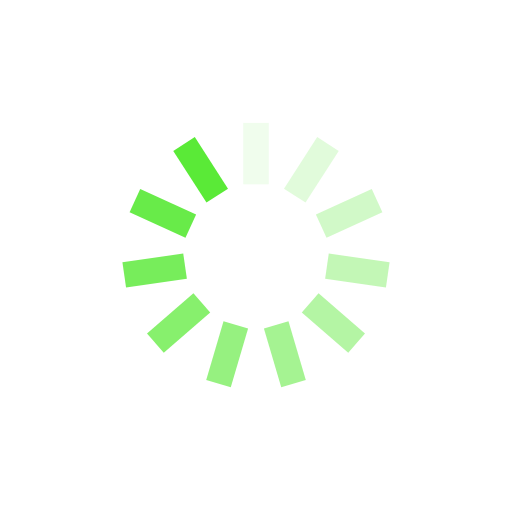
t = 0.00 s
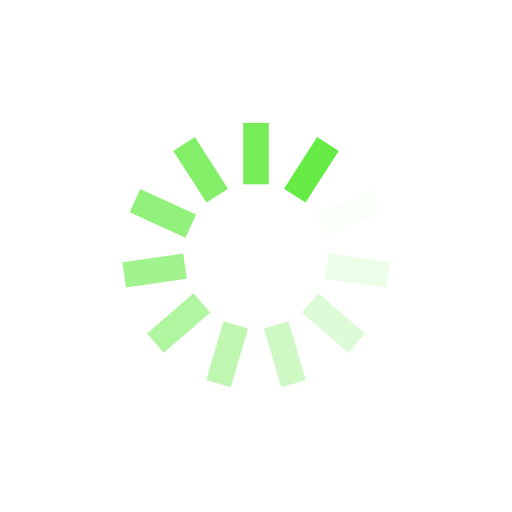
t = 0.25 s
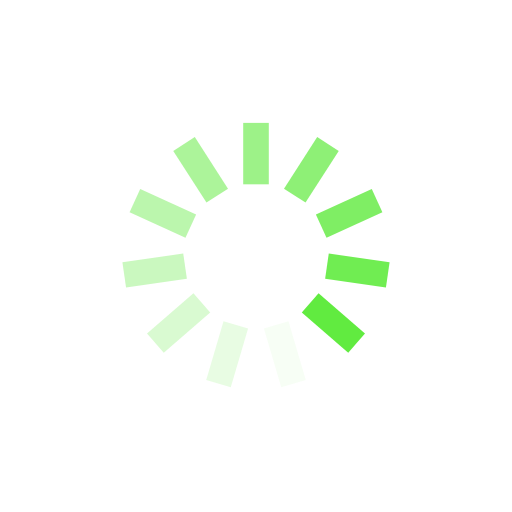
t = 0.50 s
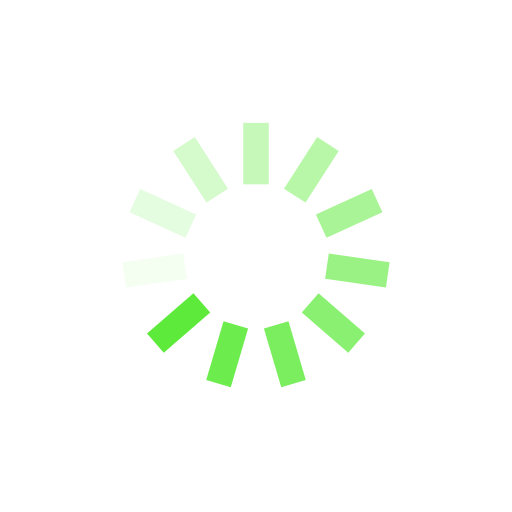
t = 0.75 s

The animated SVG that drew these frames (rendered in a browser with its animation timeline set to each time). Animation: 11 SMIL elements (animate=11); one cycle of 1.00 s, repeats indefinitely.

<?xml version="1.0" encoding="utf-8"?>
<svg xmlns="http://www.w3.org/2000/svg" xmlns:xlink="http://www.w3.org/1999/xlink" style="margin: auto; background: none; display: block; shape-rendering: auto;" width="200px" height="200px" viewBox="0 0 100 100" preserveAspectRatio="xMidYMid">
<g transform="rotate(0 50 50)">
  <rect x="47.5" y="24" rx="0" ry="0" width="5" height="12" fill="#5aea37">
    <animate attributeName="opacity" values="1;0" keyTimes="0;1" dur="1s" begin="-0.9090909090909091s" repeatCount="indefinite"></animate>
  </rect>
</g><g transform="rotate(32.72727272727273 50 50)">
  <rect x="47.5" y="24" rx="0" ry="0" width="5" height="12" fill="#5aea37">
    <animate attributeName="opacity" values="1;0" keyTimes="0;1" dur="1s" begin="-0.8181818181818182s" repeatCount="indefinite"></animate>
  </rect>
</g><g transform="rotate(65.45454545454545 50 50)">
  <rect x="47.5" y="24" rx="0" ry="0" width="5" height="12" fill="#5aea37">
    <animate attributeName="opacity" values="1;0" keyTimes="0;1" dur="1s" begin="-0.7272727272727273s" repeatCount="indefinite"></animate>
  </rect>
</g><g transform="rotate(98.18181818181819 50 50)">
  <rect x="47.5" y="24" rx="0" ry="0" width="5" height="12" fill="#5aea37">
    <animate attributeName="opacity" values="1;0" keyTimes="0;1" dur="1s" begin="-0.6363636363636364s" repeatCount="indefinite"></animate>
  </rect>
</g><g transform="rotate(130.9090909090909 50 50)">
  <rect x="47.5" y="24" rx="0" ry="0" width="5" height="12" fill="#5aea37">
    <animate attributeName="opacity" values="1;0" keyTimes="0;1" dur="1s" begin="-0.5454545454545454s" repeatCount="indefinite"></animate>
  </rect>
</g><g transform="rotate(163.63636363636363 50 50)">
  <rect x="47.5" y="24" rx="0" ry="0" width="5" height="12" fill="#5aea37">
    <animate attributeName="opacity" values="1;0" keyTimes="0;1" dur="1s" begin="-0.45454545454545453s" repeatCount="indefinite"></animate>
  </rect>
</g><g transform="rotate(196.36363636363637 50 50)">
  <rect x="47.5" y="24" rx="0" ry="0" width="5" height="12" fill="#5aea37">
    <animate attributeName="opacity" values="1;0" keyTimes="0;1" dur="1s" begin="-0.36363636363636365s" repeatCount="indefinite"></animate>
  </rect>
</g><g transform="rotate(229.0909090909091 50 50)">
  <rect x="47.5" y="24" rx="0" ry="0" width="5" height="12" fill="#5aea37">
    <animate attributeName="opacity" values="1;0" keyTimes="0;1" dur="1s" begin="-0.2727272727272727s" repeatCount="indefinite"></animate>
  </rect>
</g><g transform="rotate(261.8181818181818 50 50)">
  <rect x="47.5" y="24" rx="0" ry="0" width="5" height="12" fill="#5aea37">
    <animate attributeName="opacity" values="1;0" keyTimes="0;1" dur="1s" begin="-0.18181818181818182s" repeatCount="indefinite"></animate>
  </rect>
</g><g transform="rotate(294.54545454545456 50 50)">
  <rect x="47.5" y="24" rx="0" ry="0" width="5" height="12" fill="#5aea37">
    <animate attributeName="opacity" values="1;0" keyTimes="0;1" dur="1s" begin="-0.09090909090909091s" repeatCount="indefinite"></animate>
  </rect>
</g><g transform="rotate(327.27272727272725 50 50)">
  <rect x="47.5" y="24" rx="0" ry="0" width="5" height="12" fill="#5aea37">
    <animate attributeName="opacity" values="1;0" keyTimes="0;1" dur="1s" begin="0s" repeatCount="indefinite"></animate>
  </rect>
</g>
<!-- [ldio] generated by https://loading.io/ --></svg>
